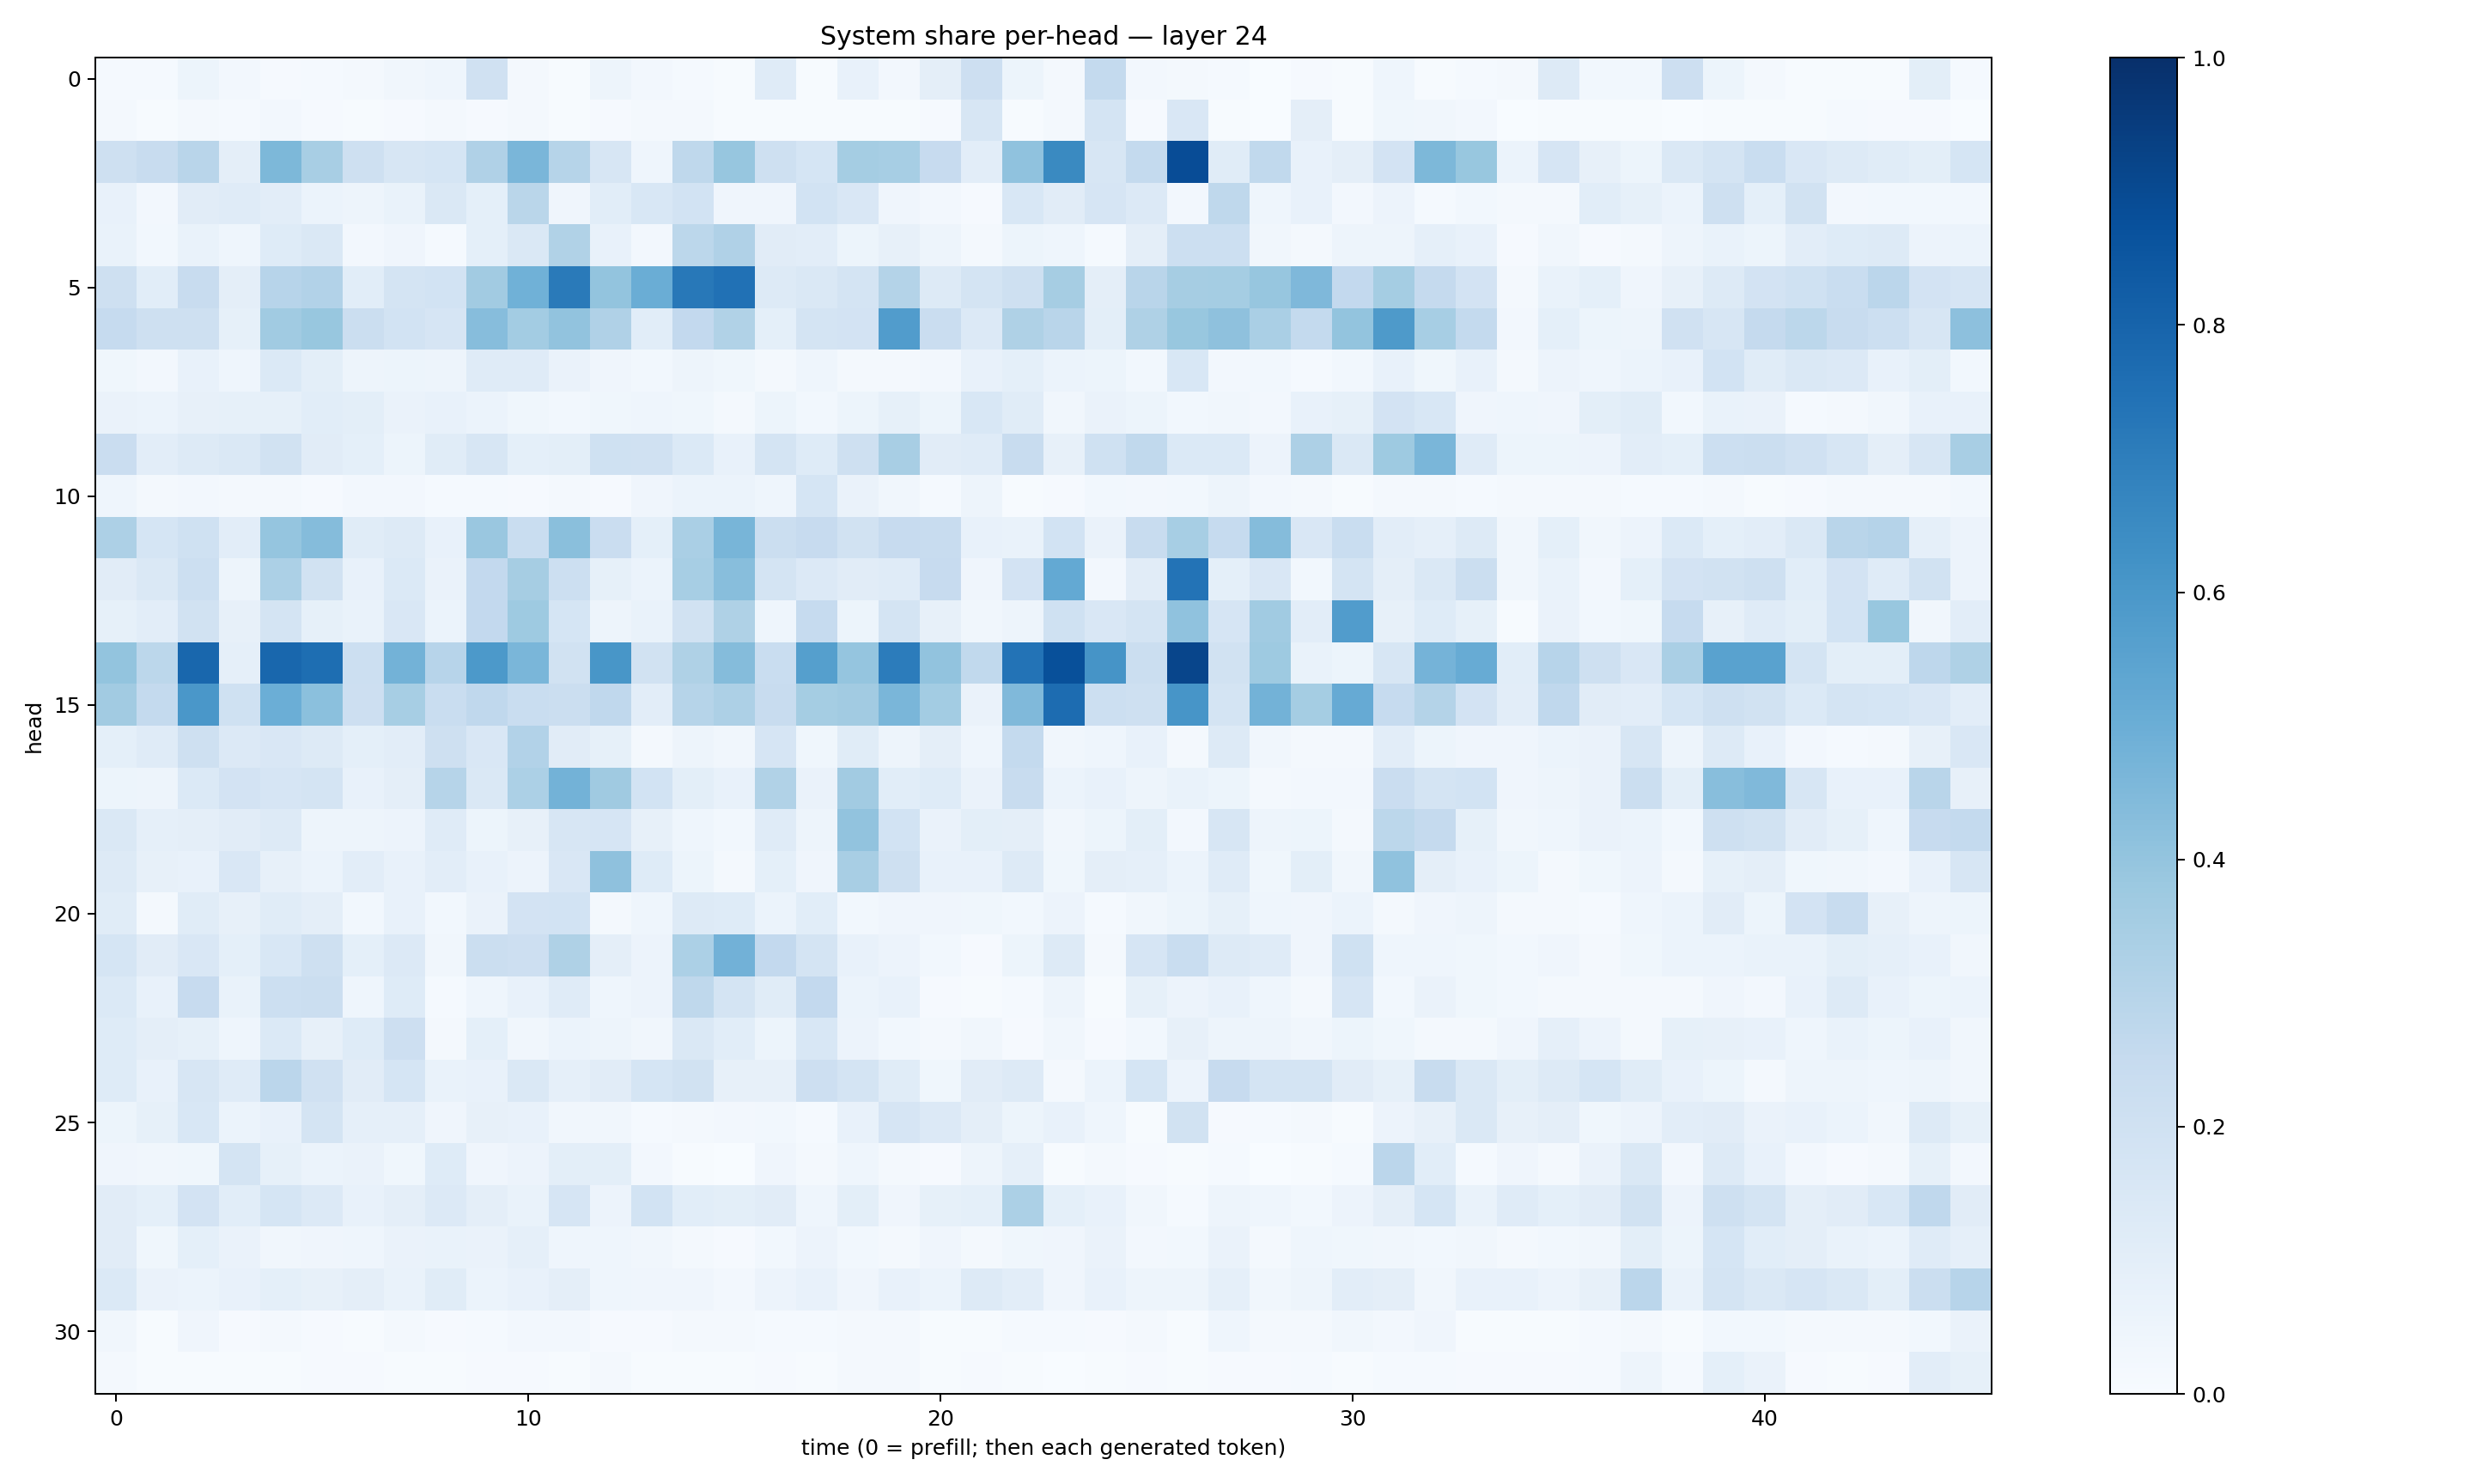

The file beside this chart, header and first rows:
0.013405375, 0.013801972, 0.05422289, 0.024344955, 0.010187125, 0.012227849, 0.022357028, 0.03283577, 0.0462144, 0.19763811, 0.022534635, 0.005348293, 0.047091536, 0.027167143, 0.013689958, 0.0051594577, 0.11739095, 0.0043765237, 0.07371083, 0.024335437, 0.09465507, 0.21346983, 0.05451502, 0.018721404
0.02041, 0.007783, 0.01964, 0.01518, 0.02404, 0.01121, 0.006466, 0.009546, 0.01753, 0.01148, 0.02052, 0.006561, 0.009452, 0.02074, 0.01625, 0.005013, 0.004552, 0.007781, 0.006955, 0.006793, 0.0103, 0.1582, 0.007044, 0.01571
0.2034, 0.2369, 0.2912, 0.09578, 0.4534, 0.3416, 0.2058, 0.1588, 0.1701, 0.3181, 0.4625, 0.2973, 0.1637, 0.04518, 0.27, 0.3945, 0.2079, 0.1695, 0.3545, 0.3448, 0.2454, 0.1026, 0.4083, 0.6538
0.0735, 0.02363, 0.111, 0.1198, 0.1028, 0.0597, 0.04755, 0.069, 0.1472, 0.09318, 0.2867, 0.04185, 0.1066, 0.1543, 0.1847, 0.04098, 0.04092, 0.184, 0.1519, 0.04203, 0.02356, 0.01058, 0.1523, 0.1095
0.06795, 0.02756, 0.06886, 0.04457, 0.1219, 0.1441, 0.02708, 0.041, 0.01259, 0.09055, 0.1418, 0.3141, 0.07501, 0.02432, 0.2775, 0.3173, 0.11, 0.1032, 0.05462, 0.0814, 0.04985, 0.01894, 0.05216, 0.04521
0.2048, 0.1081, 0.2381, 0.09463, 0.2945, 0.3099, 0.1063, 0.1781, 0.1864, 0.3612, 0.4862, 0.7118, 0.401, 0.5022, 0.7194, 0.7477, 0.1296, 0.1475, 0.1755, 0.3081, 0.1328, 0.1745, 0.2054, 0.3489
0.2482, 0.2058, 0.2086, 0.08474, 0.3639, 0.3883, 0.2221, 0.1843, 0.1654, 0.4335, 0.3576, 0.4042, 0.3165, 0.1081, 0.2589, 0.3132, 0.09212, 0.1722, 0.1802, 0.5747, 0.2288, 0.1329, 0.3207, 0.2921
0.03553, 0.02344, 0.07593, 0.0461, 0.1401, 0.09926, 0.05059, 0.05209, 0.04927, 0.1173, 0.1203, 0.06283, 0.04297, 0.03042, 0.04888, 0.0373, 0.0203, 0.04353, 0.01709, 0.02005, 0.02362, 0.0716, 0.09204, 0.05875
0.06294, 0.06141, 0.08056, 0.08563, 0.08392, 0.1087, 0.1005, 0.06389, 0.07459, 0.06239, 0.03833, 0.03105, 0.03748, 0.04336, 0.03529, 0.01808, 0.05147, 0.03048, 0.05391, 0.08588, 0.0528, 0.156, 0.1135, 0.03223
0.2289, 0.1041, 0.1321, 0.1455, 0.1877, 0.1121, 0.09166, 0.05369, 0.1165, 0.1574, 0.09295, 0.1002, 0.2018, 0.1963, 0.1405, 0.0736, 0.1796, 0.1235, 0.2058, 0.3401, 0.1096, 0.1201, 0.2417, 0.08118
0.04401, 0.02, 0.02714, 0.01984, 0.01974, 0.007946, 0.02732, 0.02618, 0.01179, 0.01409, 0.01103, 0.01907, 0.009666, 0.03996, 0.05903, 0.05985, 0.04368, 0.1689, 0.0638, 0.03146, 0.01293, 0.04839, 0.005138, 0.008883
0.3276, 0.1692, 0.1994, 0.1041, 0.3949, 0.4371, 0.1146, 0.1307, 0.07485, 0.386, 0.2333, 0.424, 0.2266, 0.09227, 0.3395, 0.4685, 0.2236, 0.2443, 0.192, 0.2446, 0.2356, 0.07683, 0.06766, 0.1859
0.1108, 0.1441, 0.2178, 0.04694, 0.3312, 0.192, 0.07261, 0.1374, 0.0655, 0.258, 0.3513, 0.2162, 0.08369, 0.06092, 0.3445, 0.4275, 0.1771, 0.1347, 0.11, 0.1208, 0.2452, 0.04025, 0.1828, 0.5225
0.08382, 0.1019, 0.1945, 0.07902, 0.1738, 0.08285, 0.06801, 0.1507, 0.05923, 0.2589, 0.3746, 0.1713, 0.04819, 0.06668, 0.1942, 0.3221, 0.04564, 0.248, 0.05205, 0.1724, 0.07891, 0.03149, 0.0474, 0.2025
0.3996, 0.2788, 0.7867, 0.0893, 0.7859, 0.7589, 0.2182, 0.4766, 0.2959, 0.5921, 0.461, 0.1889, 0.6053, 0.1881, 0.3213, 0.4338, 0.2343, 0.5633, 0.3961, 0.704, 0.4036, 0.2654, 0.7412, 0.8778
0.3606, 0.2548, 0.6004, 0.2026, 0.4986, 0.4204, 0.2134, 0.345, 0.2332, 0.2658, 0.2331, 0.2254, 0.2688, 0.1026, 0.2982, 0.3272, 0.2355, 0.3545, 0.3606, 0.4625, 0.3575, 0.06527, 0.4483, 0.7685
0.08986, 0.1209, 0.2085, 0.1361, 0.1513, 0.131, 0.09366, 0.1028, 0.2058, 0.1516, 0.3087, 0.1123, 0.08211, 0.01574, 0.04741, 0.03406, 0.1657, 0.03635, 0.1157, 0.04946, 0.09492, 0.04342, 0.2543, 0.03462
0.05206, 0.04886, 0.1385, 0.1833, 0.1677, 0.1763, 0.07121, 0.09713, 0.2977, 0.1461, 0.3285, 0.4768, 0.3706, 0.1837, 0.1006, 0.07741, 0.3137, 0.06626, 0.3629, 0.107, 0.1225, 0.0651, 0.2415, 0.05926
0.1427, 0.0861, 0.09694, 0.1126, 0.1317, 0.04788, 0.04883, 0.05537, 0.118, 0.05308, 0.07989, 0.1609, 0.1654, 0.0811, 0.04611, 0.02786, 0.1174, 0.04879, 0.4032, 0.1859, 0.06505, 0.0988, 0.09479, 0.03323
0.1301, 0.07925, 0.07647, 0.1494, 0.08024, 0.05886, 0.1042, 0.07269, 0.1031, 0.07312, 0.05662, 0.1505, 0.4115, 0.1237, 0.05167, 0.02162, 0.09336, 0.04202, 0.3409, 0.204, 0.07342, 0.07268, 0.1287, 0.03649
0.1136, 0.02131, 0.1162, 0.08167, 0.1161, 0.09415, 0.0312, 0.07077, 0.03105, 0.06438, 0.1797, 0.1849, 0.02106, 0.0431, 0.1284, 0.1233, 0.06182, 0.1079, 0.02819, 0.03963, 0.04179, 0.03731, 0.02779, 0.05536
0.1684, 0.1115, 0.1497, 0.09282, 0.1532, 0.2081, 0.09041, 0.1361, 0.03281, 0.2252, 0.2132, 0.3206, 0.09734, 0.05848, 0.3293, 0.4822, 0.2615, 0.172, 0.07092, 0.05798, 0.0283, 0.01019, 0.05451, 0.1307
0.1371, 0.07107, 0.2457, 0.0701, 0.2187, 0.2242, 0.04504, 0.1221, 0.01472, 0.04508, 0.07625, 0.1208, 0.04405, 0.05623, 0.2706, 0.1781, 0.1169, 0.2602, 0.06166, 0.07105, 0.008777, 0.00436, 0.01524, 0.04882
0.1233, 0.09429, 0.08274, 0.0436, 0.1371, 0.08015, 0.1232, 0.2126, 0.01628, 0.09103, 0.03158, 0.06079, 0.05037, 0.03513, 0.1436, 0.1058, 0.05185, 0.1562, 0.05617, 0.02812, 0.02184, 0.03254, 0.01084, 0.0339
0.1237, 0.07439, 0.1579, 0.1211, 0.2841, 0.1959, 0.111, 0.168, 0.06888, 0.07089, 0.1483, 0.08609, 0.1125, 0.17, 0.1903, 0.07829, 0.07987, 0.2113, 0.1729, 0.1167, 0.03721, 0.1105, 0.1297, 0.02246
0.05169, 0.08313, 0.1524, 0.05911, 0.07393, 0.1736, 0.08702, 0.08778, 0.04177, 0.08202, 0.07367, 0.03291, 0.03369, 0.01265, 0.01731, 0.02362, 0.02982, 0.0151, 0.07034, 0.1643, 0.1335, 0.09685, 0.05421, 0.07192
0.03925, 0.03435, 0.03749, 0.1722, 0.08485, 0.05991, 0.06315, 0.03533, 0.1217, 0.04234, 0.05736, 0.101, 0.09918, 0.02629, 0.006292, 0.002035, 0.04157, 0.01634, 0.04374, 0.01644, 0.008773, 0.04889, 0.08973, 0.004257
0.1102, 0.09032, 0.1827, 0.1065, 0.1687, 0.1364, 0.07252, 0.09479, 0.1355, 0.09607, 0.06897, 0.1672, 0.05606, 0.1857, 0.1075, 0.09956, 0.1122, 0.04596, 0.1003, 0.04125, 0.08218, 0.09064, 0.3306, 0.09079
0.1121, 0.03601, 0.09298, 0.06625, 0.03219, 0.04294, 0.04487, 0.06578, 0.06865, 0.06411, 0.08785, 0.04456, 0.04391, 0.03497, 0.02186, 0.01149, 0.02998, 0.05475, 0.03104, 0.02023, 0.03979, 0.01986, 0.0354, 0.04125
0.138, 0.06468, 0.0599, 0.07279, 0.09276, 0.08111, 0.09582, 0.0666, 0.1141, 0.06186, 0.07036, 0.09611, 0.0457, 0.04219, 0.03951, 0.02654, 0.05737, 0.07286, 0.04165, 0.07296, 0.06205, 0.1282, 0.1034, 0.04191
0.03482, 0.007282, 0.04084, 0.008874, 0.01625, 0.01081, 0.005713, 0.01878, 0.01112, 0.01482, 0.02631, 0.02585, 0.01119, 0.009042, 0.02197, 0.01658, 0.01254, 0.01324, 0.02299, 0.01791, 0.006285, 0.007088, 0.01177, 0.01177
0.0178, 0.006167, 0.006936, 0.004882, 0.005021, 0.009375, 0.008281, 0.005136, 0.00724, 0.01035, 0.00928, 0.00579, 0.01698, 0.006305, 0.005439, 0.004258, 0.01103, 0.006032, 0.01797, 0.0164, 0.005533, 0.01057, 0.007317, 0.002661
